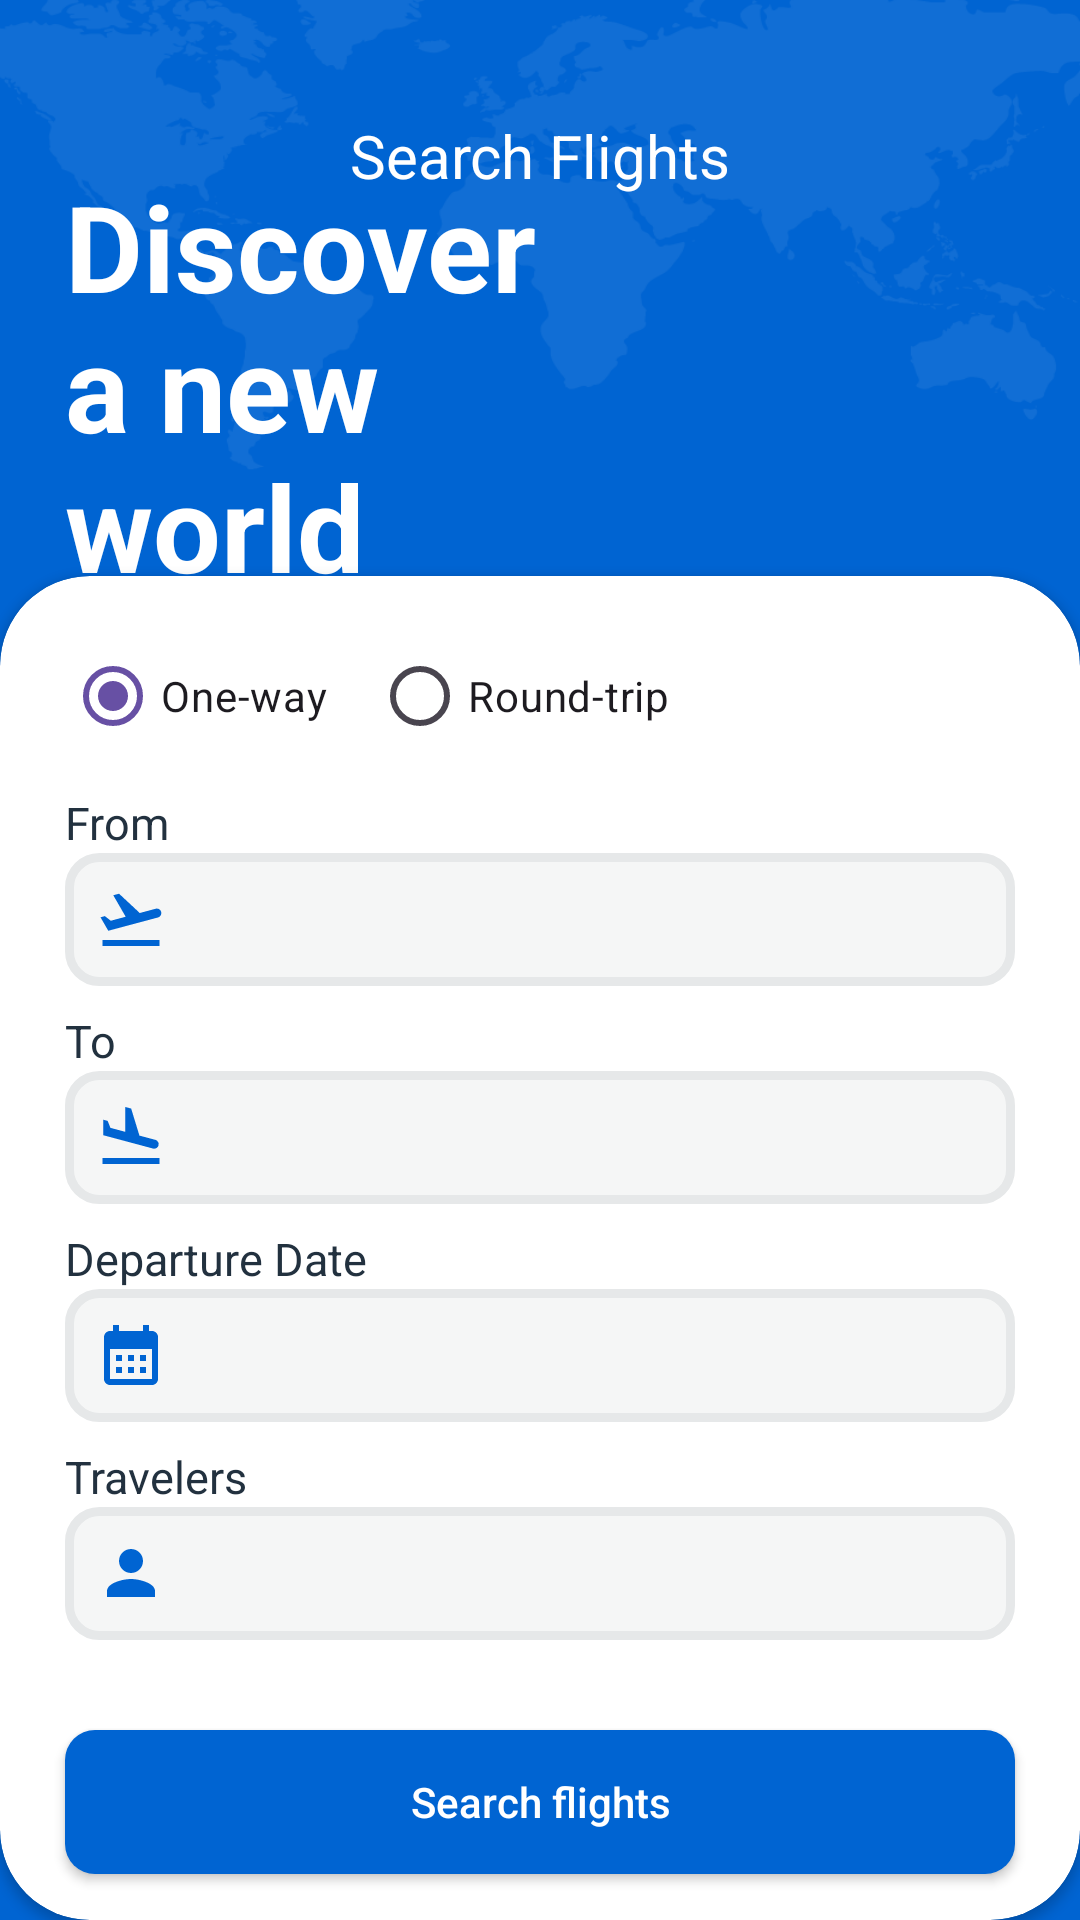

Layout XML and referenced resources for this Android screen:
<!-- AndroidManifest.xml: application theme Theme.FlightApp -->
<!-- res/layout/fragment_home.xml -->
<?xml version="1.0" encoding="utf-8"?>
<androidx.constraintlayout.widget.ConstraintLayout xmlns:android="http://schemas.android.com/apk/res/android"
    xmlns:app="http://schemas.android.com/apk/res-auto"
    xmlns:tools="http://schemas.android.com/tools"
    android:layout_width="match_parent"
    android:layout_height="match_parent"
    android:background="@color/btn_blue"
    tools:context=".ui.fragments.home.HomeFragment">

    <ImageView
        android:layout_width="match_parent"
        android:layout_height="match_parent"
        android:scaleType="centerCrop"
        android:scaleX="1.2"
        android:src="@drawable/mapbackground"
        app:layout_constraintBottom_toBottomOf="parent"
        app:layout_constraintEnd_toEndOf="parent"
        app:layout_constraintHorizontal_bias="0.5"
        app:layout_constraintStart_toStartOf="parent"
        app:layout_constraintTop_toTopOf="parent"
        app:layout_constraintVertical_bias="0.5" />

    <androidx.constraintlayout.widget.Guideline
        android:id="@+id/leftGuideline"
        android:layout_width="wrap_content"
        android:layout_height="wrap_content"
        android:orientation="vertical"
        app:layout_constraintGuide_percent="0.06" />

    <androidx.constraintlayout.widget.Guideline
        android:id="@+id/rightGuideline"
        android:layout_width="wrap_content"
        android:layout_height="wrap_content"
        android:orientation="vertical"
        app:layout_constraintGuide_percent="0.94" />

    <androidx.constraintlayout.widget.Guideline
        android:id="@+id/topGuideline"
        android:layout_width="wrap_content"
        android:layout_height="wrap_content"
        android:orientation="horizontal"
        app:layout_constraintGuide_percent="0.06" />

    <androidx.cardview.widget.CardView
        android:id="@+id/cardView"
        android:layout_width="0dp"
        android:layout_height="0dp"
        app:cardCornerRadius="30dp"
        app:layout_constraintBottom_toBottomOf="parent"
        app:layout_constraintEnd_toEndOf="parent"
        app:layout_constraintHeight_percent="0.7"
        app:layout_constraintStart_toStartOf="parent">

        <androidx.constraintlayout.widget.ConstraintLayout
            android:layout_width="match_parent"
            android:layout_height="match_parent">

            <RadioGroup
                android:id="@+id/radioGroup"
                android:layout_width="wrap_content"
                android:layout_height="wrap_content"
                android:layout_marginTop="16dp"
                android:orientation="horizontal"
                app:layout_constraintStart_toStartOf="@+id/leftGuidelineCard"
                app:layout_constraintTop_toTopOf="parent">

                <RadioButton
                    android:id="@+id/radioBtnOneWay"
                    android:layout_width="match_parent"
                    android:layout_height="wrap_content"
                    android:checked="true"
                    android:text="@string/radio_one_way" />

                <RadioButton
                    android:id="@+id/radioBtnRound"
                    android:layout_width="match_parent"
                    android:layout_height="wrap_content"
                    android:layout_marginLeft="15dp"
                    android:text="@string/radio_round_trip" />
            </RadioGroup>

            <androidx.constraintlayout.widget.Guideline
                android:id="@+id/leftGuidelineCard"
                android:layout_width="wrap_content"
                android:layout_height="wrap_content"
                android:orientation="vertical"
                app:layout_constraintGuide_percent="0.06" />

            <androidx.constraintlayout.widget.Guideline
                android:id="@+id/rightGuidelineCard"
                android:layout_width="wrap_content"
                android:layout_height="wrap_content"
                android:orientation="vertical"
                app:layout_constraintGuide_percent="0.94" />

            <TextView
                android:id="@+id/txtFrom"
                android:layout_width="wrap_content"
                android:layout_height="wrap_content"
                android:layout_marginTop="8dp"
                android:text="@string/txtFrom"
                android:textColor="@color/txtDarkBlue"
                android:textSize="15sp"
                app:layout_constraintStart_toStartOf="@+id/leftGuidelineCard"
                app:layout_constraintTop_toBottomOf="@+id/radioGroup" />

            <EditText
                android:id="@+id/edtFrom"
                android:layout_width="0dp"
                android:layout_height="wrap_content"
                android:background="@drawable/edt_home"
                android:drawableStart="@drawable/flight_takeoff_24"
                android:ems="10"
                android:inputType="text"
                android:padding="10dp"
                app:layout_constraintEnd_toStartOf="@+id/rightGuidelineCard"
                app:layout_constraintStart_toStartOf="@+id/leftGuidelineCard"
                app:layout_constraintTop_toBottomOf="@+id/txtFrom" />

            <TextView
                android:id="@+id/txtTo"
                android:layout_width="wrap_content"
                android:layout_height="wrap_content"
                android:layout_marginTop="8dp"
                android:text="@string/txtTo"
                android:textColor="@color/txtDarkBlue"
                android:textSize="15sp"

                app:layout_constraintStart_toStartOf="@+id/leftGuidelineCard"
                app:layout_constraintTop_toBottomOf="@+id/edtFrom" />

            <EditText
                android:id="@+id/edtTo"
                android:layout_width="0dp"
                android:layout_height="wrap_content"
                android:background="@drawable/edt_home"
                android:drawableStart="@drawable/flight_land_24"
                android:ems="10"
                android:inputType="text"
                android:padding="10dp"
                app:layout_constraintEnd_toStartOf="@+id/rightGuidelineCard"
                app:layout_constraintStart_toStartOf="@+id/leftGuidelineCard"
                app:layout_constraintTop_toBottomOf="@+id/txtTo" />

            <TextView
                android:id="@+id/txtDeparture"
                android:layout_width="wrap_content"
                android:layout_height="wrap_content"
                android:layout_marginTop="8dp"
                android:text="@string/txtDepartureDate"
                android:textColor="@color/txtDarkBlue"
                android:textSize="15sp"
                app:layout_constraintStart_toStartOf="@+id/leftGuidelineCard"
                app:layout_constraintTop_toBottomOf="@+id/edtTo" />

            <EditText
                android:id="@+id/edtDeparture"
                android:layout_width="0dp"
                android:layout_height="wrap_content"
                android:background="@drawable/edt_home"
                android:drawableStart="@drawable/calendar_month_24"
                android:ems="10"
                android:focusable="false"
                android:inputType="text"
                android:padding="10dp"
                app:layout_constraintEnd_toStartOf="@+id/rightGuidelineCard"
                app:layout_constraintStart_toStartOf="@+id/leftGuidelineCard"
                app:layout_constraintTop_toBottomOf="@+id/txtDeparture" />

            <TextView
                android:id="@+id/txtReturn"
                android:layout_width="wrap_content"
                android:layout_height="wrap_content"
                android:layout_marginTop="8dp"
                android:text="@string/txtReturnDate"
                android:textColor="@color/txtDarkBlue"
                android:textSize="15sp"
                android:visibility="gone"
                app:layout_constraintStart_toStartOf="@+id/leftGuidelineCard"
                app:layout_constraintTop_toBottomOf="@+id/edtDeparture" />

            <EditText
                android:id="@+id/edtReturn"
                android:layout_width="0dp"
                android:layout_height="wrap_content"
                android:background="@drawable/edt_home"
                android:drawableStart="@drawable/calendar_month_24"
                android:ems="10"
                android:focusable="false"
                android:inputType="text"
                android:padding="10dp"
                android:visibility="gone"
                app:layout_constraintEnd_toStartOf="@+id/rightGuidelineCard"
                app:layout_constraintStart_toStartOf="@+id/leftGuidelineCard"
                app:layout_constraintTop_toBottomOf="@+id/txtReturn" />

            <TextView
                android:id="@+id/txtTravelers"
                android:layout_width="wrap_content"
                android:layout_height="wrap_content"
                android:layout_marginTop="8dp"
                android:text="@string/txtTravelers"
                android:textColor="@color/txtDarkBlue"
                android:textSize="15sp"
                app:layout_constraintStart_toStartOf="@+id/leftGuidelineCard"
                app:layout_constraintTop_toBottomOf="@+id/edtReturn" />

            <EditText
                android:id="@+id/edtTravelers"
                android:layout_width="0dp"
                android:layout_height="wrap_content"
                android:background="@drawable/edt_home"
                android:drawableStart="@drawable/person_24"
                android:ems="10"
                android:inputType="text"
                android:padding="10dp"
                app:layout_constraintEnd_toStartOf="@+id/rightGuidelineCard"
                app:layout_constraintHorizontal_bias="0.0"
                app:layout_constraintStart_toStartOf="@+id/leftGuidelineCard"
                app:layout_constraintTop_toBottomOf="@+id/txtTravelers" />

            <androidx.appcompat.widget.AppCompatButton
                android:id="@+id/btnSearch"
                android:layout_width="0dp"
                android:layout_height="wrap_content"
                android:layout_marginTop="30dp"
                android:background="@drawable/btn_next"
                android:text="@string/btnSearchFlights"
                android:textAllCaps="false"
                android:textColor="@color/white"
                app:layout_constraintEnd_toStartOf="@+id/rightGuidelineCard"
                app:layout_constraintHorizontal_bias="0.0"
                app:layout_constraintStart_toStartOf="@+id/leftGuidelineCard"
                app:layout_constraintTop_toBottomOf="@+id/edtTravelers" />
        </androidx.constraintlayout.widget.ConstraintLayout>
    </androidx.cardview.widget.CardView>

    <TextView
        android:id="@+id/txtHead"
        android:layout_width="wrap_content"
        android:layout_height="wrap_content"
        android:text="@string/txt_search"
        android:textColor="@color/white"
        android:textSize="20sp"
        app:layout_constraintEnd_toStartOf="@+id/rightGuideline"
        app:layout_constraintStart_toStartOf="@+id/leftGuideline"
        app:layout_constraintTop_toTopOf="@+id/topGuideline" />

    <TextView
        android:id="@+id/txtHeader"
        android:layout_width="0dp"
        android:layout_height="wrap_content"
        android:text="@string/txt_header_home"
        android:textColor="@color/white"
        android:textSize="40sp"
        android:textStyle="bold"
        app:layout_constraintBottom_toTopOf="@+id/cardView"
        app:layout_constraintStart_toStartOf="@+id/leftGuideline"
        app:layout_constraintTop_toBottomOf="@+id/txtHead"
        app:layout_constraintWidth_percent="0.5" />


</androidx.constraintlayout.widget.ConstraintLayout>
<!-- resources referenced by this layout -->
<resources>
  <color name="btn_blue">#0064D2</color>
  <color name="txtDarkBlue">#22313F</color>
  <color name="white">#FFFFFFFF</color>
  <!-- drawable btn_next (drawable) -->
  <?xml version="1.0" encoding="utf-8"?>
  <shape xmlns:android="http://schemas.android.com/apk/res/android">
      <solid android:color="@color/btn_blue" />
      <corners android:radius="10dp" />
      <stroke android:color="@color/btn_blue"/>
  </shape>
  <!-- drawable calendar_month_24 (drawable) -->
  <vector android:height="24dp" android:tint="#0064D2"
      android:viewportHeight="24" android:viewportWidth="24"
      android:width="24dp" xmlns:android="http://schemas.android.com/apk/res/android">
      <path android:fillColor="@android:color/white" android:pathData="M19,4h-1V2h-2v2H8V2H6v2H5C3.89,4 3.01,4.9 3.01,6L3,20c0,1.1 0.89,2 2,2h14c1.1,0 2,-0.9 2,-2V6C21,4.9 20.1,4 19,4zM19,20H5V10h14V20zM9,14H7v-2h2V14zM13,14h-2v-2h2V14zM17,14h-2v-2h2V14zM9,18H7v-2h2V18zM13,18h-2v-2h2V18zM17,18h-2v-2h2V18z"/>
  </vector>
  <!-- drawable edt_home (drawable) -->
  <?xml version="1.0" encoding="utf-8"?>
  <shape xmlns:android="http://schemas.android.com/apk/res/android">
   <solid android:color="#F5F6F6"/>
      <corners android:radius="10dp"/>
      <stroke android:color="#E6E8E9" android:width="3dp"/>
  </shape>
  <!-- drawable flight_land_24 (drawable) -->
  <vector android:height="24dp" android:tint="#0064D2"
      android:viewportHeight="24" android:viewportWidth="24"
      android:width="24dp" xmlns:android="http://schemas.android.com/apk/res/android">
      <path android:fillColor="@android:color/white" android:pathData="M2.5,19h19v2h-19V19zM19.34,15.85c0.8,0.21 1.62,-0.26 1.84,-1.06c0.21,-0.8 -0.26,-1.62 -1.06,-1.84l-5.31,-1.42l-2.76,-9.02L10.12,2v8.28L5.15,8.95L4.22,6.63L2.77,6.24v5.17L19.34,15.85z"/>
  </vector>
  <!-- drawable flight_takeoff_24 (drawable) -->
  <vector android:height="24dp" android:tint="#0064D2"
      android:viewportHeight="24" android:viewportWidth="24"
      android:width="24dp" xmlns:android="http://schemas.android.com/apk/res/android">
      <path android:fillColor="@android:color/white" android:pathData="M2.5,19h19v2h-19V19zM22.07,9.64c-0.21,-0.8 -1.04,-1.28 -1.84,-1.06L14.92,10l-6.9,-6.43L6.09,4.08l4.14,7.17l-4.97,1.33l-1.97,-1.54l-1.45,0.39l2.59,4.49c0,0 7.12,-1.9 16.57,-4.43C21.81,11.26 22.28,10.44 22.07,9.64z"/>
  </vector>
  <!-- drawable mapbackground: vector/xml drawable (drawable, 147378 chars, omitted) -->
  <!-- drawable person_24 (drawable) -->
  <vector android:height="24dp" android:tint="#0064D2"
      android:viewportHeight="24" android:viewportWidth="24"
      android:width="24dp" xmlns:android="http://schemas.android.com/apk/res/android">
      <path android:fillColor="@android:color/white" android:pathData="M12,12c2.21,0 4,-1.79 4,-4s-1.79,-4 -4,-4 -4,1.79 -4,4 1.79,4 4,4zM12,14c-2.67,0 -8,1.34 -8,4v2h16v-2c0,-2.66 -5.33,-4 -8,-4z"/>
  </vector>
  <string name="btnSearchFlights">Search flights</string>
  <string name="radio_one_way">One-way</string>
  <string name="radio_round_trip">Round-trip</string>
  <string name="txtDepartureDate">Departure Date</string>
  <string name="txtFrom">From</string>
  <string name="txtReturnDate">Return Date</string>
  <string name="txtTo">To</string>
  <string name="txtTravelers">Travelers</string>
  <string name="txt_header_home">Discover a new world</string>
  <string name="txt_search">Search Flights</string>
  <style name="Theme.FlightApp" parent="Base.Theme.FlightApp" />
  <style name="Base.Theme.FlightApp" parent="Theme.Material3.DayNight.NoActionBar">
          
          <item name="android:windowTranslucentStatus">true</item>
          <item name="android:windowTranslucentNavigation">true</item>
          
      </style>
</resources>
